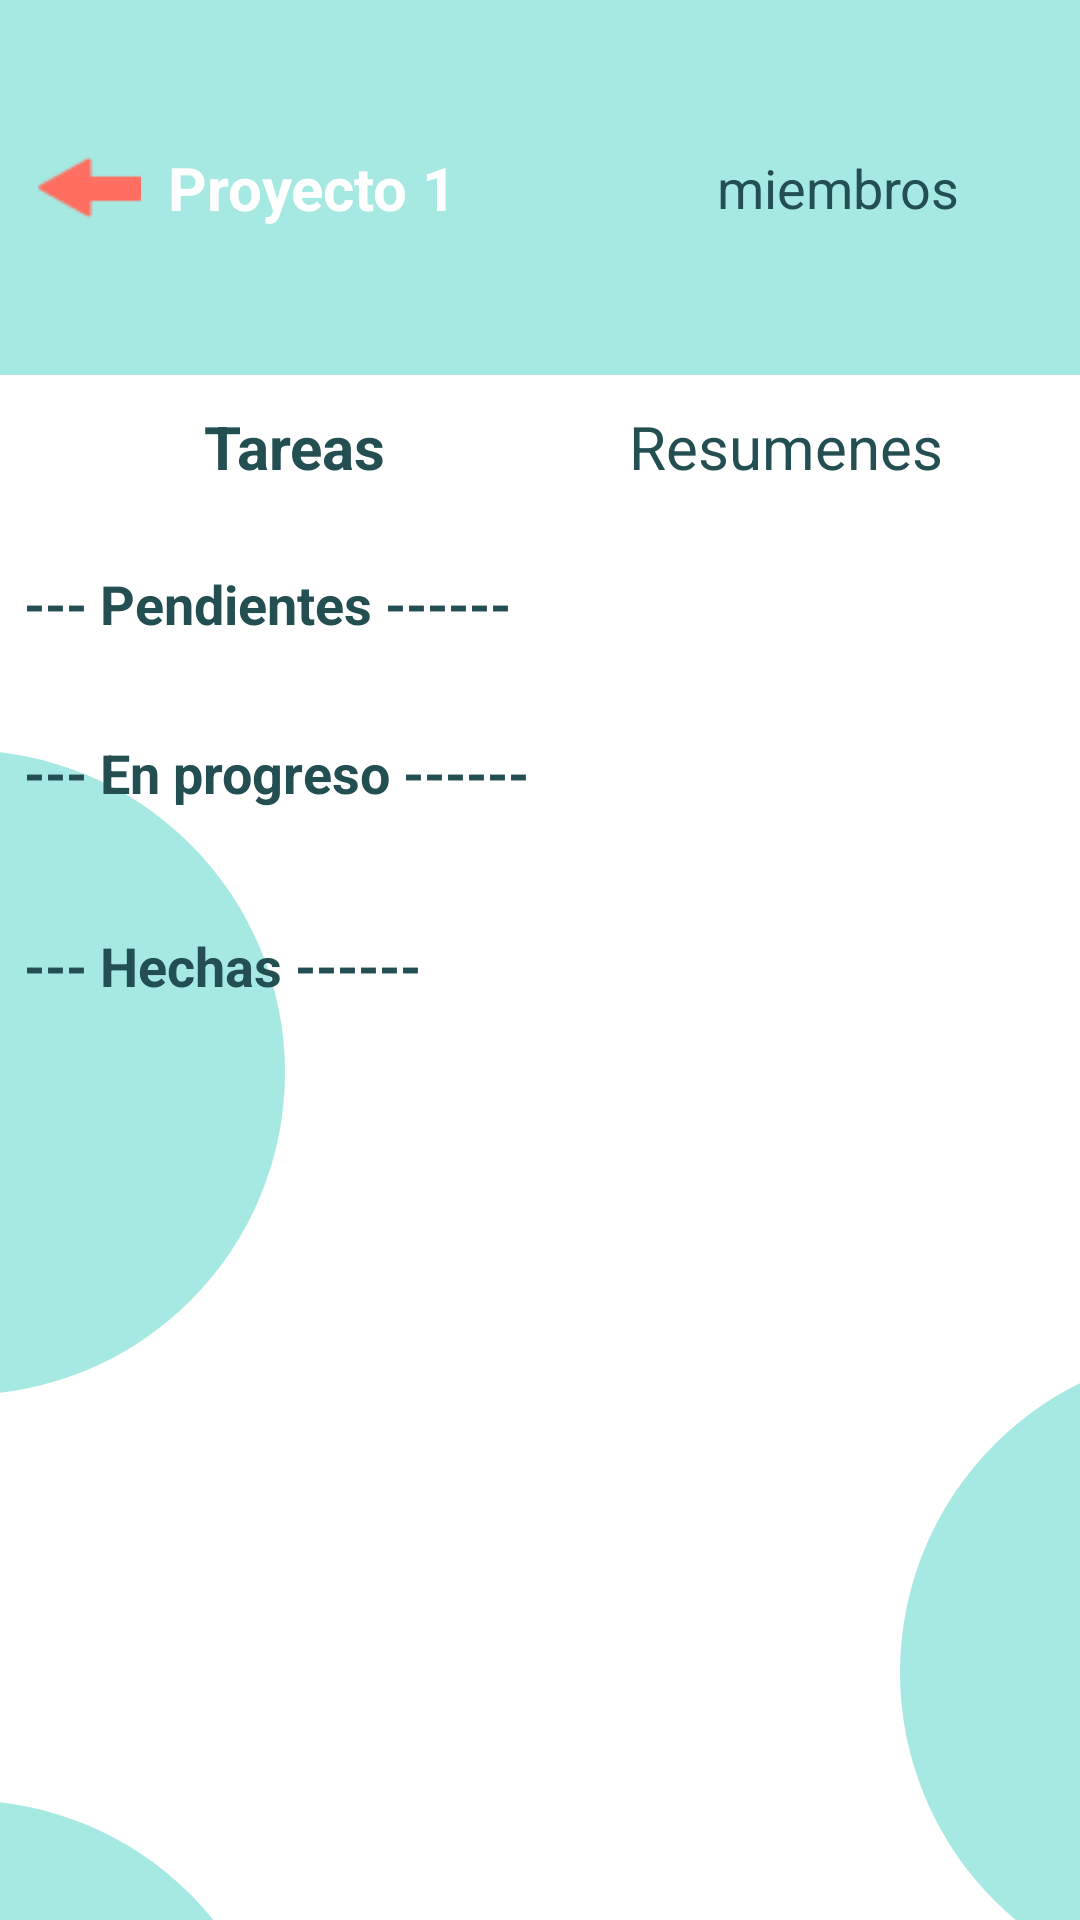

Reconstruct the res/layout file that produces this screen, plus the resources it refers to.
<!-- AndroidManifest.xml: application theme Theme.Mobile -->
<!-- res/layout/activity_project_detail.xml -->
<?xml version="1.0" encoding="utf-8"?>
<RelativeLayout xmlns:android="http://schemas.android.com/apk/res/android"
    xmlns:tools="http://schemas.android.com/tools"
    android:id="@+id/main"
    android:layout_width="match_parent"
    android:layout_height="match_parent"
    android:background="@color/white"
    tools:context=".ProjectDetailActivity">

    <View
        android:id="@+id/circle1"
        android:layout_width="@dimen/circle_size"
        android:layout_height="@dimen/circle_size"
        android:layout_centerInParent="false"
        android:background="@drawable/circle_turquesa"
        android:translationX="300dp"
        android:translationY="450dp" />

    <View
        android:id="@+id/circle2"
        android:layout_width="@dimen/circle_size"
        android:layout_height="@dimen/circle_size"
        android:layout_centerInParent="false"
        android:background="@drawable/circle_turquesa"
        android:translationX="-120dp"
        android:translationY="250dp" />

    <View
        android:id="@+id/circle3"
        android:layout_width="@dimen/circle_size"
        android:layout_height="@dimen/circle_size"
        android:background="@drawable/circle_turquesa"
        android:layout_centerInParent="false"
        android:translationX="-120dp"
        android:translationY="600dp" />


    <FrameLayout
        android:id="@+id/titleBar"
        android:layout_width="match_parent"
        android:layout_height="@dimen/rect_turquesa_height"
        android:layout_alignParentTop="true">

        <View
            android:layout_width="match_parent"
            android:layout_height="match_parent"
            android:background="@drawable/rectangle_turquesa" />

        <ImageView
            android:id="@+id/btnBack"
            android:layout_width="35dp"
            android:layout_height="35dp"
            android:src="@drawable/flecha"
            android:layout_gravity="center_vertical|start"
            android:layout_marginStart="12dp" />

        <TextView
            android:id="@+id/txtTitle"
            android:layout_width="wrap_content"
            android:layout_height="wrap_content"
            android:text="Proyecto 1"
            android:textColor="@color/white"
            android:textStyle="bold"
            android:textSize="20sp"
            android:layout_gravity="center_vertical"
            android:layout_marginStart="56dp" />



        <LinearLayout
            android:layout_width="wrap_content"
            android:layout_height="match_parent"
            android:orientation="horizontal"
            android:gravity="center_vertical"
            android:layout_gravity="center_vertical|end"
            android:layout_marginEnd="40dp">
            <TextView
                android:id="@+id/txtMembers"
                android:layout_width="wrap_content"
                android:layout_height="wrap_content"
                android:text="miembros"
                android:textColor="@color/oscuro"
                android:textSize="18sp"/>
        </LinearLayout>
    </FrameLayout>

    <LinearLayout
        android:id="@+id/tabBar"
        android:layout_width="match_parent"
        android:layout_height="48dp"
        android:orientation="horizontal"
        android:layout_below="@id/titleBar"
        android:paddingStart="16dp"
        android:paddingEnd="16dp"
        android:gravity="center_vertical">

        <TextView
            android:id="@+id/tabTareas"
            android:layout_width="0dp"
            android:layout_height="match_parent"
            android:layout_weight="1"
            android:gravity="center"
            android:text="Tareas"
            android:textColor="@color/oscuro"
            android:textSize="20dp"
            android:textStyle="bold" />

        <TextView
            android:id="@+id/tabResumenes"
            android:layout_width="0dp"
            android:layout_height="match_parent"
            android:layout_weight="1"
            android:gravity="center"
            android:text="Resumenes"
            android:textSize="20dp"
            android:textColor="@color/oscuro"
            android:textStyle="normal" />
    </LinearLayout>
    <View
        android:id="@+id/indicator"
        android:layout_width="0dp"
        android:layout_height="3dp"
        android:layout_below="@id/tabBar"
        android:background="#FF9800"
        android:layout_marginTop="2dp" />

    <ScrollView
        android:id="@+id/scrollTasks"
        android:layout_width="match_parent"
        android:layout_height="match_parent"
        android:layout_below="@id/tabBar"
        android:layout_alignParentBottom="true"
        android:fillViewport="true">


    <LinearLayout
            android:layout_width="match_parent"
            android:layout_height="wrap_content"
            android:orientation="vertical">

            <LinearLayout
                android:id="@+id/pendientesContainer"
                android:layout_width="match_parent"
                android:layout_height="wrap_content"
                android:orientation="vertical"
                android:padding="8dp">

                <TextView
                    android:layout_width="match_parent"
                    android:layout_height="wrap_content"
                    android:layout_marginTop="8dp"
                    android:layout_marginBottom="8dp"
                    android:text="--- Pendientes ------"
                    android:textColor="@color/oscuro"
                    android:textSize="18sp"
                    android:textStyle="bold" />
            </LinearLayout>

            <LinearLayout
                android:id="@+id/progresoContainer"
                android:layout_width="match_parent"
                android:layout_height="wrap_content"
                android:orientation="vertical"
                android:padding="8dp">

                <TextView
                    android:layout_width="match_parent"
                    android:layout_height="wrap_content"
                    android:text="--- En progreso ------"
                    android:textColor="@color/oscuro"
                    android:textStyle="bold"
                    android:textSize="18sp"
                    android:layout_marginBottom="8dp"
                    android:layout_marginTop="8dp"/>
            </LinearLayout>

            <LinearLayout
                android:id="@+id/hechasContainer"
                android:layout_width="match_parent"
                android:layout_height="wrap_content"
                android:orientation="vertical"
                android:padding="8dp">

                <TextView
                    android:layout_width="match_parent"
                    android:layout_height="wrap_content"
                    android:text="--- Hechas ------"
                    android:textColor="@color/oscuro"
                    android:textStyle="bold"
                    android:textSize="18sp"
                    android:layout_marginBottom="8dp"
                    android:layout_marginTop="16dp"/>
            </LinearLayout>
        </LinearLayout>
    </ScrollView>

</RelativeLayout>
<!-- resources referenced by this layout -->
<resources>
  <color name="oscuro">#234E52</color>
  <color name="white">#FFFFFFFF</color>
  <dimen name="circle_size">215dp</dimen>
  <dimen name="rect_turquesa_height">125dp</dimen>
  <!-- drawable circle_turquesa (drawable) -->
  <?xml version="1.0" encoding="utf-8"?>
  <shape xmlns:android="http://schemas.android.com/apk/res/android"
      android:shape="oval">
      <solid android:color="#804FD1C5" />
      
  </shape>
  <!-- drawable flecha: png bitmap (drawable, 437 bytes) -->
  <!-- drawable rectangle_turquesa (drawable) -->
  <?xml version="1.0" encoding="utf-8"?>
  <shape xmlns:android="http://schemas.android.com/apk/res/android"
      android:shape="rectangle">
      <solid android:color="#804FD1C5" />
  
  
  </shape>
  <style name="Theme.Mobile" parent="Base.Theme.Mobile" />
  <style name="Base.Theme.Mobile" parent="Theme.Material3.DayNight.NoActionBar">
          
          
          <item name="cornerRadius">12dp</item>
      </style>
</resources>
